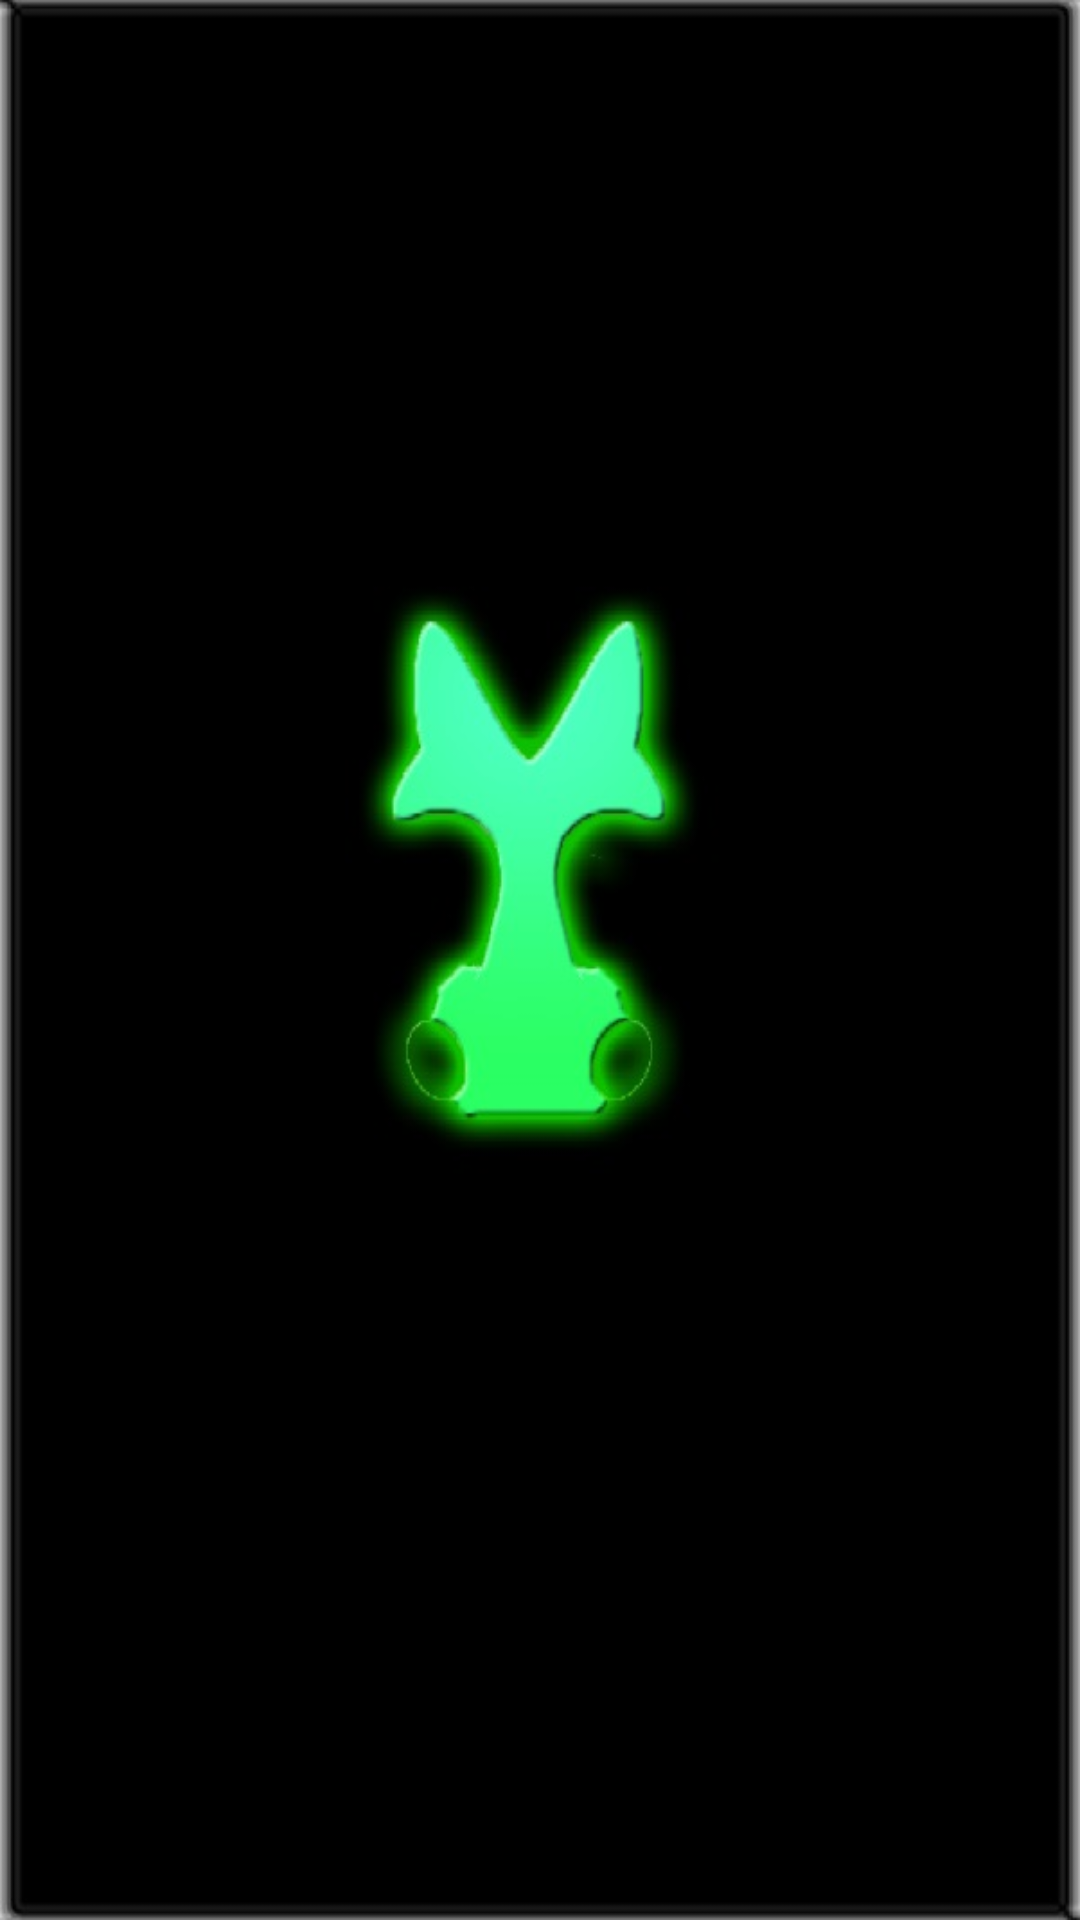

Android layout source for this screen:
<!-- AndroidManifest.xml: application theme AppTheme -->
<!-- res/layout/activity_splashscreen.xml -->
<?xml version="1.0" encoding="utf-8"?>
<LinearLayout xmlns:android="http://schemas.android.com/apk/res/android"
    android:orientation="vertical" android:layout_width="match_parent"
    android:layout_height="match_parent"
    android:baselineAligned="false"
    android:background="#1c1e10"
    android:gravity="center|center_horizontal"
    android:weightSum="1">

    <ImageView
        android:layout_width="match_parent"
        android:layout_height="match_parent"
        android:id="@+id/imageView"
        android:background="@drawable/splash"
        android:contentDescription="@string/app_name" />
</LinearLayout>
<!-- resources referenced by this layout -->
<resources>
  <!-- drawable splash: jpg bitmap (drawable, 43603 bytes) -->
  <string name="app_name">Chrząszcz</string>
  <style name="AppTheme" parent="Theme.AppCompat.Light.DarkActionBar">
          
          <item name="colorPrimary">@color/colorPrimary</item>
          <item name="colorPrimaryDark">@color/colorPrimaryDark</item>
          <item name="colorAccent">@color/colorAccent</item>
      </style>
  <!-- not gathered from this repository: default colours our renderer supplied (Android Studio template values) -->
  <color name="colorPrimary">#FF6200EE</color>
  <color name="colorPrimaryDark">#FF3700B3</color>
  <color name="colorAccent">#FF03DAC5</color>
</resources>
